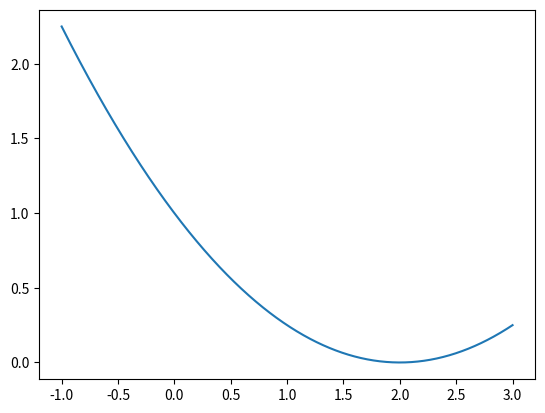

The matplotlib source for this figure:
import numpy as np
import matplotlib.pyplot as plt

# y = lambda x: 1 /(np.exp(((x - 5000)/2000)) + 1)
y = lambda x: (x - 2)**2 * (1/4)
# y = lambda x: np.log(50*x)/np.log(0.9)
# y = lambda x: 1 / np.exp(x - 0.05)
# y = lambda x: np.power(x, -0.5)
# y = lambda x: 1/  x - 1/0.02
print(y(0.005),y(0.03),y(0.01))
X = []
Y = []
n = 0
for x in np.linspace(-1, 3, 1000):
    X.append(x)
    Y.append(y(x))
    n += 1
    if n % 10 == 0:
        print(x, y(x))

plt.plot(X, Y)
plt.show()